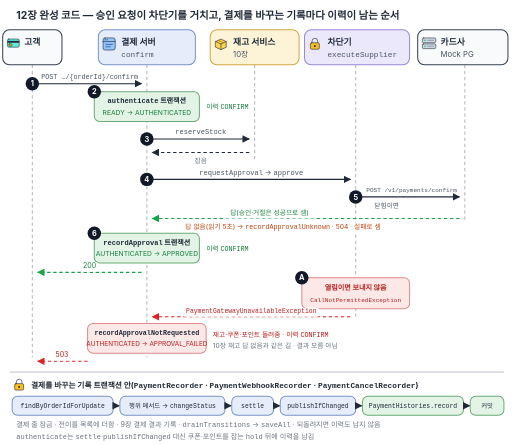
t = 0.00 s
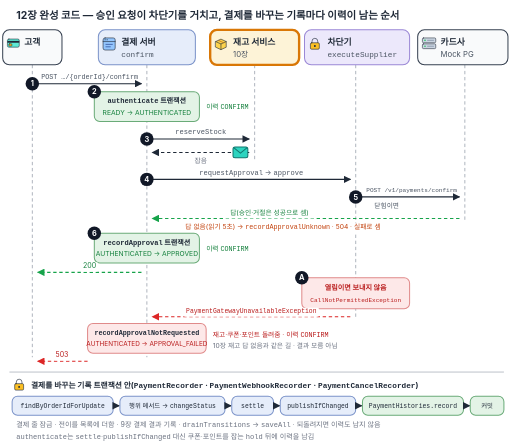
t = 1.29 s
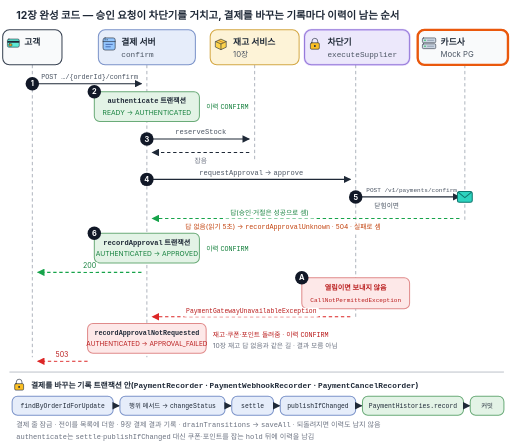
t = 2.71 s
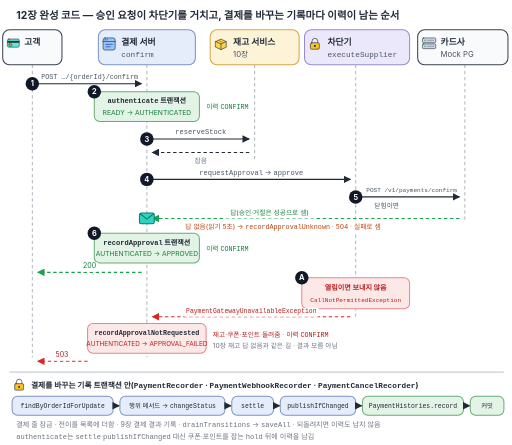
t = 3.99 s
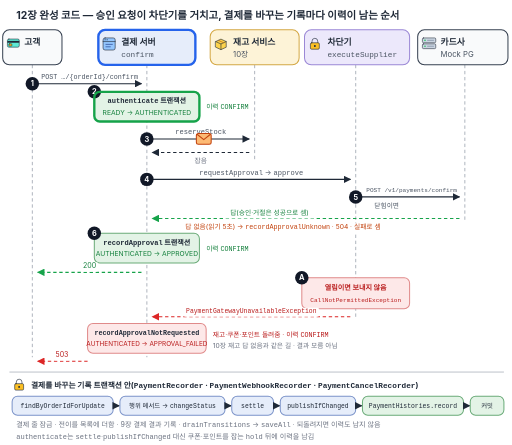
t = 5.31 s
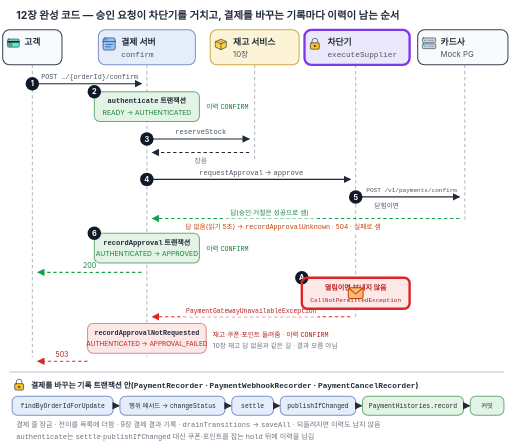
t = 6.69 s

The animated SVG that drew these frames (rendered in a browser with its animation timeline set to each time). Animation: 12 SMIL elements (animate=10,animateMotion=2), 1 CSS @keyframes rule; one cycle of 8.00 s, repeats indefinitely.

<svg xmlns="http://www.w3.org/2000/svg" viewBox="0 0 760 660" font-family="-apple-system, 'Apple SD Gothic Neo', 'Noto Sans KR', sans-serif">
  <title>12장 완성 코드에서 승인 요청 하나가 지나는 순서 — 1 고객이 confirm을 요청하면 2 authenticate 트랜잭션이 READY에서 AUTHENTICATED로 바꾸고 이력 CONFIRM을 남기고, 3 reserveStock으로 재고 서비스에 재고를 잡은 뒤, 4 requestApproval·approve가 차단기를 거침. 5 닫혀 있으면 카드사에 POST /v1/payments/confirm을 보내 답을 받고(승인·거절은 성공, 읽기 5초 답 없음은 recordApprovalUnknown·504·실패로 셈) 6 recordApproval 트랜잭션이 AUTHENTICATED에서 APPROVED로 바꾸고 이력 CONFIRM을 남겨 200으로 답함. A 열려 있으면 카드사에 보내지 않고 CallNotPermittedException을 PaymentGatewayUnavailableException으로 바꿔 recordApprovalNotRequested가 AUTHENTICATED에서 APPROVAL_FAILED로 닫고 재고·쿠폰·포인트를 돌려주며 이력 CONFIRM을 남겨 503으로 답함. 결제를 바꾸는 기록 트랜잭션 안은 findByOrderIdForUpdate, 행위 메서드와 changeStatus, settle, publishIfChanged, PaymentHistories.record, 커밋 순서이고, 첫 봉투는 닫힌 차단기 길, 둘째 봉투는 열린 차단기 길을 따라가는 그림</title>
  <style>
    .h { font-size: 17px; font-weight: 700; fill: #1f2937; }
    .t { font-size: 14px; font-weight: 700; fill: #1f2937; }
    .t2 { font-size: 13px; font-weight: 700; fill: #1f2937; }
    .s { font-size: 12px; fill: #4b5563; }
    .s2 { font-size: 11.5px; fill: #4b5563; }
    .m { font-family: Menlo, Consolas, monospace; }
    .lbl { font-size: 12px; fill: #4b5563; }
    .tab { font-size: 12.5px; font-weight: 700; fill: #ffffff; letter-spacing: 0.5px; }
    .num { font-size: 12px; font-weight: 700; fill: #ffffff; }
    .badt { font-size: 13px; font-weight: 700; fill: #b91c1c; }
    .bads { font-size: 12px; fill: #b91c1c; }
    .okt { font-size: 13px; font-weight: 700; fill: #15803d; }
    .oks { font-size: 12px; fill: #15803d; }
    .gt { font-size: 13px; font-weight: 700; fill: #6b7280; }
    .gs { font-size: 12px; fill: #6b7280; }
    .ys { font-size: 12px; fill: #92400e; }
    .yt { font-size: 13px; font-weight: 700; fill: #92400e; }
    .ot { font-size: 13px; font-weight: 700; fill: #c2410c; }
    .os { font-size: 12px; fill: #c2410c; }
    .bt { font-size: 13px; font-weight: 700; fill: #1e3a8a; }
    .bs { font-size: 12px; fill: #1e3a8a; }
    .o { stroke: #1f2937; stroke-width: 1.5; stroke-linejoin: round; stroke-linecap: round; }
    .spine { stroke: #1f2937; stroke-width: 1.5; fill: none; }
    .life { stroke: #9ca3af; stroke-width: 1.2; stroke-dasharray: 4 4; }
    .hl { paint-order: stroke; stroke: #ffffff; stroke-width: 3.5px; stroke-linejoin: round; }
    .run { stroke-dasharray: 5 4; animation: run 0.9s linear infinite; }
    @keyframes run { to { stroke-dashoffset: -18; } }
    @media (prefers-reduced-motion: reduce) { .run { animation: none; } .anim { display: none; } }
  </style>
  <defs>
    <marker id="ak" viewBox="0 0 10 10" refX="9" refY="5" markerWidth="7" markerHeight="7" orient="auto"><path d="M0,0 L10,5 L0,10 z" fill="#1f2937"/></marker>
    <marker id="agr" viewBox="0 0 10 10" refX="9" refY="5" markerWidth="7" markerHeight="7" orient="auto"><path d="M0,0 L10,5 L0,10 z" fill="#16a34a"/></marker>
    <marker id="arr" viewBox="0 0 10 10" refX="9" refY="5" markerWidth="7" markerHeight="7" orient="auto"><path d="M0,0 L10,5 L0,10 z" fill="#dc2626"/></marker>
    <marker id="aor" viewBox="0 0 10 10" refX="9" refY="5" markerWidth="7" markerHeight="7" orient="auto"><path d="M0,0 L10,5 L0,10 z" fill="#c2410c"/></marker>
    <marker id="agy" viewBox="0 0 10 10" refX="9" refY="5" markerWidth="7" markerHeight="7" orient="auto"><path d="M0,0 L10,5 L0,10 z" fill="#9ca3af"/></marker>
    <marker id="abl" viewBox="0 0 10 10" refX="9" refY="5" markerWidth="7" markerHeight="7" orient="auto"><path d="M0,0 L10,5 L0,10 z" fill="#2563eb"/></marker>
    <g id="pkt">
      <rect x="-11" y="-8" width="22" height="16" rx="3" fill="#2dd4bf" stroke="#0f766e" stroke-width="1.5"/>
      <path d="M-10,-7 L0,1 L10,-7" fill="none" stroke="#0f766e" stroke-width="1.5"/>
    </g>
    <g id="pkt2">
      <rect x="-11" y="-8" width="22" height="16" rx="3" fill="#fdba74" stroke="#c2410c" stroke-width="1.5"/>
      <path d="M-10,-7 L0,1 L10,-7" fill="none" stroke="#c2410c" stroke-width="1.5"/>
    </g>
    <g id="xmark"><circle r="9" fill="#ef4444"/><path d="M-4,-4 L4,4 M4,-4 L-4,4" stroke="#fff" stroke-width="2" stroke-linecap="round"/></g>
    <g id="vmark"><circle r="9" fill="#22c55e"/><path d="M-4.5,0 L-1.5,3.5 L4.5,-3.5" fill="none" stroke="#fff" stroke-width="2" stroke-linecap="round" stroke-linejoin="round"/></g>
    <g id="xs"><circle r="7" fill="#ef4444"/><path d="M-3,-3 L3,3 M3,-3 L-3,3" stroke="#fff" stroke-width="1.8" stroke-linecap="round"/></g>
    <g id="vs"><circle r="7" fill="#22c55e"/><path d="M-3.5,0 L-1,2.8 L3.5,-2.8" fill="none" stroke="#fff" stroke-width="1.8" stroke-linecap="round" stroke-linejoin="round"/></g>
    <g id="i-card"><rect x="0" y="3" width="32" height="22" rx="4" fill="#5eead4" class="o"/><rect x="0" y="8" width="32" height="5" fill="#1f2937"/><rect x="4" y="16" width="8" height="6" rx="1.5" fill="#fbbf24" class="o" stroke-width="1"/></g>
    <g id="i-app"><rect x="0" y="0" width="30" height="30" rx="5" fill="#93c5fd" class="o"/><path d="M0,9 h30" class="o" fill="none"/><circle cx="5" cy="4.5" r="1.4" fill="#1f2937"/><circle cx="10" cy="4.5" r="1.4" fill="#1f2937"/><path d="M7,16 h16 M7,22 h11" stroke="#1e3a8a" stroke-width="1.6" stroke-linecap="round"/></g>
    <g id="i-db"><path d="M1,5 v20 a13,5 0 0 0 26,0 v-20 a13,5 0 0 1 -26,0 z" fill="#60a5fa" class="o"/><path d="M1,15 a13,5 0 0 0 26,0" fill="none" class="o"/><ellipse cx="14" cy="5" rx="13" ry="5" fill="#bfdbfe" class="o"/></g>
    <g id="i-server"><rect x="0" y="0" width="36" height="13" rx="3" fill="#cbd5e1" class="o"/><rect x="0" y="16" width="36" height="13" rx="3" fill="#cbd5e1" class="o"/><circle cx="7" cy="6.5" r="2.2" fill="#22c55e"/><circle cx="7" cy="22.5" r="2.2" fill="#22c55e"/><path d="M14,6.5 h16 M14,22.5 h16" stroke="#64748b" stroke-width="1.5" stroke-linecap="round"/></g>
    <g id="i-coin"><circle cx="12" cy="12" r="11" fill="#fbbf24" class="o"/><circle cx="12" cy="12" r="7" fill="#fcd34d" stroke="#b45309" stroke-width="1"/><text x="12" y="16.5" font-size="12" font-weight="700" fill="#92400e" text-anchor="middle">₩</text></g>
    <g id="i-key"><circle cx="8" cy="12" r="7.5" fill="#fbbf24" class="o"/><circle cx="8" cy="12" r="2.6" fill="#ffffff" class="o" stroke-width="1.2"/><path d="M15.5,12 H30 V17.5 M25,12 V16.5" fill="none" class="o" stroke-width="2"/></g>
    <g id="i-clock"><circle cx="14" cy="14" r="13" fill="#fde68a" class="o"/><path d="M14,7 V14 L20,18" fill="none" stroke="#1f2937" stroke-width="2" stroke-linecap="round"/></g>
    <g id="i-chips"><rect x="0" y="4" width="13" height="14" rx="4" fill="#e5e7eb" class="o"/><rect x="21" y="4" width="13" height="14" rx="4" fill="#86efac" class="o"/><path d="M14,11 h6" class="o" fill="none"/><path d="M17,8 l3,3 l-3,3" class="o" fill="none"/></g>
    <g id="i-plane"><path d="M1,13 L31,1 L23,29 L15,19 Z" fill="#fdba74" class="o"/><path d="M15,19 L31,1 L11,16 Z" fill="#fb923c" class="o"/></g>
    <g id="i-doc"><path d="M0,0 h18 l8,8 v26 h-26 z" fill="#ffffff" class="o"/><path d="M18,0 v8 h8" fill="#e5e7eb" class="o"/><circle cx="20" cy="26" r="8" fill="#22c55e" class="o"/><path d="M16.5,26 l2.5,2.5 l4.5,-5" fill="none" stroke="#fff" stroke-width="1.8" stroke-linecap="round" stroke-linejoin="round"/><path d="M5,10 h9 M5,16 h7" stroke="#94a3b8" stroke-width="1.5" stroke-linecap="round"/></g>
    <g id="i-table"><rect x="0" y="0" width="30" height="26" rx="3" fill="#ffffff" class="o"/><rect x="0" y="0" width="30" height="7" rx="3" fill="#60a5fa" class="o"/><path d="M0,13.5 h30 M0,20 h30 M11,7 v19" stroke="#1f2937" stroke-width="1.2"/></g>
    <g id="i-search"><circle cx="11" cy="11" r="9" fill="#bae6fd" class="o"/><path d="M18,18 L27,27" stroke="#1f2937" stroke-width="3" stroke-linecap="round"/></g>
    <g id="i-chart"><rect x="0" y="16" width="7" height="12" fill="#93c5fd" class="o"/><rect x="10" y="8" width="7" height="20" fill="#60a5fa" class="o"/><rect x="20" y="2" width="7" height="26" fill="#2563eb" class="o"/></g>
    <g id="i-bell"><path d="M14,3 C8.5,3 6,7.5 6,13 V19 L3,23 H25 L22,19 V13 C22,7.5 19.5,3 14,3 Z" fill="#fde047" class="o"/><circle cx="14" cy="26" r="3" fill="#f59e0b" class="o"/></g>
    <g id="i-warn"><path d="M14,2 L27,25 H1 Z" fill="#fca5a5" class="o"/><path d="M14,10 V17" stroke="#7f1d1d" stroke-width="2.2" stroke-linecap="round"/><circle cx="14" cy="21" r="1.5" fill="#7f1d1d"/></g>
    <g id="i-lock"><path d="M7,12 V8 a7,7 0 0 1 14,0 V12" fill="none" class="o" stroke-width="2.2"/><rect x="3" y="12" width="22" height="16" rx="3" fill="#fbbf24" class="o"/><circle cx="14" cy="20" r="2.4" fill="#1f2937"/></g>
    <g id="i-wait"><path d="M3,1 H23 M3,29 H23" stroke="#1f2937" stroke-width="2" stroke-linecap="round"/><path d="M5,2 C5,10 13,12 13,15 C13,18 5,20 5,28 H21 C21,20 13,18 13,15 C13,12 21,10 21,2 Z" fill="#e0e7ff" class="o"/><path d="M8,26 C9,22 13,21 13,19 C13,21 17,22 18,26 Z" fill="#f59e0b"/></g>
    <g id="i-box"><path d="M2,9 L15,3 L28,9 V23 L15,29 L2,23 Z" fill="#fcd34d" class="o"/><path d="M2,9 L15,15 L28,9 M15,15 V29" fill="none" class="o"/><path d="M8.5,6 L21.5,12" stroke="#b45309" stroke-width="1.5"/></g>
    <g id="i-ticket"><path d="M1,6 H29 V12 a3,3 0 0 0 0,6 V24 H1 V18 a3,3 0 0 0 0,-6 Z" fill="#f9a8d4" class="o"/><path d="M10,7 V23" stroke="#1f2937" stroke-width="1.2" stroke-dasharray="2 2"/><text x="19.5" y="19" font-size="9" font-weight="700" fill="#831843" text-anchor="middle">%</text></g>
    <g id="i-point"><circle cx="13" cy="13" r="12" fill="#a7f3d0" class="o"/><circle cx="13" cy="13" r="8" fill="#6ee7b7" stroke="#047857" stroke-width="1"/><text x="13" y="17.5" font-size="12" font-weight="700" fill="#065f46" text-anchor="middle">P</text></g>
  <g id="i-kafka"><rect x="0" y="2" width="30" height="8" rx="2" fill="#fde68a" class="o"/><rect x="0" y="12" width="30" height="8" rx="2" fill="#fdba74" class="o"/><rect x="0" y="22" width="30" height="8" rx="2" fill="#fde68a" class="o"/><path d="M8,2 v8 M16,2 v8 M8,12 v8 M16,12 v8 M22,12 v8 M8,22 v8" stroke="#1f2937" stroke-width="1"/></g>
    <g id="i-bolt"><path d="M15,1 L3,17 H12 L9,29 L23,11 H14 Z" fill="#fde047" class="o"/></g>
    <g id="i-outbox"><rect x="0" y="0" width="30" height="26" rx="3" fill="#ffffff" class="o"/><rect x="0" y="0" width="30" height="7" rx="3" fill="#86efac" class="o"/><path d="M0,13.5 h30 M0,20 h30 M11,7 v19" stroke="#1f2937" stroke-width="1.2"/></g>
  </defs>

  <rect width="760" height="660" fill="#ffffff"/>
  <text x="24" y="28" class="h" style="font-size:15.5px">12장 완성 코드 — 승인 요청이 차단기를 거치고, 결제를 바꾸는 기록마다 이력이 남는 순서</text>
  <line x1="48" y1="96" x2="48" y2="530" stroke="#9ca3af" stroke-width="1.2" stroke-dasharray="5 4"/>
  <line x1="218" y1="96" x2="218" y2="530" stroke="#9ca3af" stroke-width="1.2" stroke-dasharray="5 4"/>
  <line x1="378" y1="96" x2="378" y2="236" stroke="#9ca3af" stroke-width="1.2" stroke-dasharray="5 4"/>
  <line x1="528" y1="96" x2="528" y2="470" stroke="#9ca3af" stroke-width="1.2" stroke-dasharray="5 4"/>
  <line x1="690" y1="96" x2="690" y2="330" stroke="#9ca3af" stroke-width="1.2" stroke-dasharray="5 4"/>
  <rect x="4" y="44" width="88" height="52" rx="10" fill="#f9fafb" stroke="#374151" stroke-width="1.5"/><use href="#i-card" transform="translate(11,56) scale(0.55)"/><text x="36" y="66" class="t2">고객</text>
  <rect x="146" y="44" width="144" height="52" rx="10" fill="#e6edfa" stroke="#7b93c9" stroke-width="1.5"/><use href="#i-app" transform="translate(153,56) scale(0.6)"/><text x="180" y="66" class="t2">결제 서버</text><text x="180" y="84" class="s2"><tspan class="m">confirm</tspan></text>
  <rect x="312" y="44" width="132" height="52" rx="10" fill="#fdf3d7" stroke="#d4a845" stroke-width="1.5"/><use href="#i-box" transform="translate(319,56) scale(0.6)"/><text x="346" y="66" class="t2">재고 서비스</text><text x="346" y="84" class="s2">10장</text>
  <rect x="452" y="44" width="156" height="52" rx="10" fill="#ece8fb" stroke="#9b88d6" stroke-width="1.5"/><use href="#i-lock" transform="translate(459,56) scale(0.6)"/><text x="486" y="66" class="t2">차단기</text><text x="486" y="84" class="s2"><tspan class="m">executeSupplier</tspan></text>
  <rect x="620" y="44" width="134" height="52" rx="10" fill="#f9fafb" stroke="#374151" stroke-width="1.5"/><use href="#i-server" transform="translate(627,56) scale(0.55)"/><text x="654" y="66" class="t2">카드사</text><text x="654" y="84" class="s2">Mock PG</text>
  <rect x="57.0" y="108" width="152.0" height="14" rx="3" fill="#ffffff"/><text x="133" y="117" class="lbl" text-anchor="middle" style="font-size:10px"><tspan class="m">POST …/{orderId}/confirm</tspan></text>
  <line x1="56" y1="124" x2="210" y2="124" stroke="#1f2937" stroke-width="1.6" marker-end="url(#ak)"/>
  <circle cx="48" cy="124" r="10" fill="#111827"/><text x="48" y="128" class="num" text-anchor="middle" style="font-size:11px">1</text>
  <rect x="140" y="136" width="156" height="44" rx="8" fill="#e3f3e6" stroke="#6aab78" stroke-width="1.5"/>
  <text x="218" y="153" class="s2" text-anchor="middle" style="fill:#1f2937;font-size:10.5px;font-weight:700"><tspan class="m">authenticate</tspan> 트랜잭션</text>
  <text x="218" y="170" class="s2" text-anchor="middle" style="fill:#15803d;font-size:10px">READY → AUTHENTICATED</text>
  <circle cx="140" cy="136" r="10" fill="#111827"/><text x="140" y="140" class="num" text-anchor="middle" style="font-size:11px">2</text>
  <rect x="302.0" y="153" width="74.6" height="14" rx="3" fill="#ffffff"/><text x="306" y="162" class="oks" style="font-size:10px">이력 <tspan class="m">CONFIRM</tspan></text>
  <rect x="256.2" y="189.5" width="83.6" height="14.5" rx="3" fill="#ffffff"/><text x="298" y="199" class="lbl" text-anchor="middle" style="font-size:10.5px"><tspan class="m">reserveStock</tspan></text>
  <line x1="226" y1="206" x2="370" y2="206" stroke="#1f2937" stroke-width="1.6" marker-end="url(#ak)"/>
  <circle cx="218" cy="206" r="10" fill="#111827"/><text x="218" y="210" class="num" text-anchor="middle" style="font-size:11px">3</text>
  <line x1="370" y1="226" x2="226" y2="226" stroke="#1f2937" stroke-width="1.6" stroke-dasharray="5 4" marker-end="url(#ak)"/>
  <rect x="284.5" y="232" width="27.0" height="14" rx="3" fill="#ffffff"/><text x="298" y="241" class="gs" text-anchor="middle" style="font-size:10px">잡음</text>
  <rect x="290.9" y="249.5" width="164.2" height="14.5" rx="3" fill="#ffffff"/><text x="373" y="259" class="lbl" text-anchor="middle" style="font-size:10.5px"><tspan class="m">requestApproval</tspan> → <tspan class="m">approve</tspan></text>
  <line x1="226" y1="266" x2="520" y2="266" stroke="#1f2937" stroke-width="1.6" marker-end="url(#ak)"/>
  <circle cx="218" cy="266" r="10" fill="#111827"/><text x="218" y="270" class="num" text-anchor="middle" style="font-size:11px">4</text>
  <rect x="539.5" y="277" width="143.0" height="13" rx="3" fill="#ffffff"/><text x="611" y="285" class="lbl" text-anchor="middle" style="font-size:9px"><tspan class="m">POST /v1/payments/confirm</tspan></text>
  <rect x="551.0" y="299" width="46.0" height="14" rx="3" fill="#ffffff"/><text x="574" y="308" class="lbl" text-anchor="middle" style="font-size:10px">닫힘이면</text>
  <line x1="536" y1="292" x2="682" y2="292" stroke="#1f2937" stroke-width="1.6" marker-end="url(#ak)"/>
  <circle cx="528" cy="292" r="10" fill="#111827"/><text x="528" y="296" class="num" text-anchor="middle" style="font-size:11px">5</text>
  <line x1="682" y1="324" x2="226" y2="324" stroke="#16a34a" stroke-width="1.6" stroke-dasharray="5 4" marker-end="url(#agr)"/>
  <rect x="329.8" y="310" width="140.5" height="14" rx="3" fill="#ffffff"/><text x="400" y="319" class="oks" text-anchor="middle" style="font-size:10px">답(승인·거절은 성공으로 셈)</text>
  <rect x="255.1" y="331" width="329.8" height="14" rx="3" fill="#ffffff"/><text x="420" y="340" class="os" text-anchor="middle" style="font-size:10px">답 없음(읽기 5초) → <tspan class="m">recordApprovalUnknown</tspan> · 504 · 실패로 셈</text>
  <rect x="140" y="346" width="156" height="44" rx="8" fill="#e3f3e6" stroke="#6aab78" stroke-width="1.5"/>
  <text x="218" y="363" class="s2" text-anchor="middle" style="fill:#1f2937;font-size:10.5px;font-weight:700"><tspan class="m">recordApproval</tspan> 트랜잭션</text>
  <text x="218" y="380" class="s2" text-anchor="middle" style="fill:#15803d;font-size:10px">AUTHENTICATED → APPROVED</text>
  <circle cx="140" cy="346" r="10" fill="#111827"/><text x="140" y="350" class="num" text-anchor="middle" style="font-size:11px">6</text>
  <rect x="302.0" y="363" width="74.6" height="14" rx="3" fill="#ffffff"/><text x="306" y="372" class="oks" style="font-size:10px">이력 <tspan class="m">CONFIRM</tspan></text>
  <line x1="210" y1="404" x2="56" y2="404" stroke="#16a34a" stroke-width="1.6" stroke-dasharray="5 4" marker-end="url(#agr)"/>
  <rect x="120.2" y="388.5" width="25.6" height="14.5" rx="3" fill="#ffffff"/><text x="133" y="398" class="oks" text-anchor="middle" style="font-size:10.5px">200</text>
  <rect x="448" y="412" width="160" height="46" rx="8" fill="#fde8e8" stroke="#e08a8a" stroke-width="1.5"/>
  <text x="528" y="430" class="s2" text-anchor="middle" style="fill:#b91c1c;font-size:10.5px;font-weight:700">열림이면 보내지 않음</text>
  <text x="528" y="448" class="s2" text-anchor="middle" style="fill:#b91c1c;font-size:9px"><tspan class="m">CallNotPermittedException</tspan></text>
  <circle cx="448" cy="412" r="10" fill="#111827"/><text x="448" y="416" class="num" text-anchor="middle" style="font-size:11px">A</text>
  <line x1="520" y1="470" x2="226" y2="470" stroke="#dc2626" stroke-width="1.6" stroke-dasharray="5 4" marker-end="url(#arr)"/>
  <rect x="272.1" y="456.5" width="201.8" height="13.5" rx="3" fill="#ffffff"/><text x="373" y="465" class="bads" text-anchor="middle" style="font-size:9.5px"><tspan class="m">PaymentGatewayUnavailableException</tspan></text>
  <rect x="130" y="480" width="176" height="44" rx="8" fill="#fde8e8" stroke="#e08a8a" stroke-width="1.5"/>
  <text x="218" y="497" class="s2" text-anchor="middle" style="fill:#1f2937;font-size:10px;font-weight:700"><tspan class="m">recordApprovalNotRequested</tspan></text>
  <text x="218" y="514" class="s2" text-anchor="middle" style="fill:#b91c1c;font-size:9.5px">AUTHENTICATED → APPROVAL_FAILED</text>
  <rect x="312.0" y="491" width="203.2" height="14" rx="3" fill="#ffffff"/><text x="316" y="500" class="bads" style="font-size:10px">재고·쿠폰·포인트 돌려줌 · 이력 <tspan class="m">CONFIRM</tspan></text>
  <rect x="312.0" y="507" width="227.2" height="14" rx="3" fill="#ffffff"/><text x="316" y="516" class="gs" style="font-size:10px">10장 재고 답 없음과 같은 길 · 결과 모름 아님</text>
  <line x1="130" y1="536" x2="56" y2="536" stroke="#dc2626" stroke-width="1.6" stroke-dasharray="5 4" marker-end="url(#arr)"/>
  <rect x="79.2" y="520.5" width="25.6" height="14.5" rx="3" fill="#ffffff"/><text x="92" y="530" class="bads" text-anchor="middle" style="font-size:10.5px">503</text>
  <line x1="14" y1="552" x2="748" y2="552" stroke="#9ca3af" stroke-width="1"/>
  <use href="#i-lock" transform="translate(20,562) scale(0.6)"/>
  <text x="46" y="576" class="t2" style="font-size:11.5px">결제를 바꾸는 기록 트랜잭션 안(<tspan class="m">PaymentRecorder</tspan> · <tspan class="m">PaymentWebhookRecorder</tspan> · <tspan class="m">PaymentCancelRecorder</tspan>)</text>
  <rect x="18" y="588" width="150" height="28" rx="8" fill="#e6edfa" stroke="#7b93c9" stroke-width="1.5"/><text x="93" y="606" class="s2" text-anchor="middle" style="fill:#1f2937;font-size:9.5px"><tspan class="m">findByOrderIdForUpdate</tspan></text>
  <line x1="169" y1="602" x2="177" y2="602" stroke="#1f2937" stroke-width="1.6" marker-end="url(#ak)"/>
  <rect x="178" y="588" width="156" height="28" rx="8" fill="#e6edfa" stroke="#7b93c9" stroke-width="1.5"/><text x="256" y="606" class="s2" text-anchor="middle" style="fill:#1f2937;font-size:9.5px">행위 메서드 → <tspan class="m">changeStatus</tspan></text>
  <line x1="335" y1="602" x2="343" y2="602" stroke="#1f2937" stroke-width="1.6" marker-end="url(#ak)"/>
  <rect x="344" y="588" width="62" height="28" rx="8" fill="#e6edfa" stroke="#7b93c9" stroke-width="1.5"/><text x="375" y="606" class="s2" text-anchor="middle" style="fill:#1f2937;font-size:9.5px"><tspan class="m">settle</tspan></text>
  <line x1="407" y1="602" x2="415" y2="602" stroke="#1f2937" stroke-width="1.6" marker-end="url(#ak)"/>
  <rect x="416" y="588" width="112" height="28" rx="8" fill="#e6edfa" stroke="#7b93c9" stroke-width="1.5"/><text x="472" y="606" class="s2" text-anchor="middle" style="fill:#1f2937;font-size:9.5px"><tspan class="m">publishIfChanged</tspan></text>
  <line x1="529" y1="602" x2="537" y2="602" stroke="#1f2937" stroke-width="1.6" marker-end="url(#ak)"/>
  <rect x="538" y="588" width="150" height="28" rx="8" fill="#e3f3e6" stroke="#6aab78" stroke-width="1.5"/><text x="613" y="606" class="s2" text-anchor="middle" style="fill:#1f2937;font-size:9.5px"><tspan class="m">PaymentHistories.record</tspan></text>
  <line x1="689" y1="602" x2="697" y2="602" stroke="#1f2937" stroke-width="1.6" marker-end="url(#ak)"/>
  <rect x="698" y="588" width="50" height="28" rx="8" fill="#e3f3e6" stroke="#6aab78" stroke-width="1.5"/><text x="723" y="606" class="s2" text-anchor="middle" style="fill:#1f2937;font-size:9.5px">커밋</text>
  <text x="24" y="634" class="gs" style="font-size:10.5px">결제 줄 잠금 · 전이를 목록에 더함 · 9장 결제 결과 기록 · <tspan class="m">drainTransitions</tspan> → <tspan class="m">saveAll</tspan> · 되돌려지면 이력도 남지 않음</text>
  <text x="24" y="651" class="gs" style="font-size:10.5px"><tspan class="m">authenticate</tspan>는 <tspan class="m">settle</tspan>·<tspan class="m">publishIfChanged</tspan> 대신 쿠폰·포인트를 잡는 <tspan class="m">hold</tspan> 뒤에 이력을 남김</text>
  <rect x="146" y="44" width="144" height="52" rx="10" fill="none" stroke="#2563eb" stroke-width="3.5" opacity="0" class="anim"><animate attributeName="opacity" dur="8s" repeatCount="indefinite" values="0;0;1;1;0;0;1;1;0;0" keyTimes="0;0.0515;0.0615;0.1115;0.1215;0.6222;0.6322;0.6822;0.6922;1"/></rect>
  <rect x="140" y="136" width="156" height="44" rx="8" fill="none" stroke="#16a34a" stroke-width="3.5" opacity="0" class="anim"><animate attributeName="opacity" dur="8s" repeatCount="indefinite" values="0;0;1;1;0;0;1;1;0;0" keyTimes="0;0.0598;0.0698;0.1198;0.1298;0.6286;0.6386;0.6886;0.6986;1"/></rect>
  <rect x="312" y="44" width="132" height="52" rx="10" fill="none" stroke="#d97706" stroke-width="3.5" opacity="0" class="anim"><animate attributeName="opacity" dur="8s" repeatCount="indefinite" values="0;0;1;1;0;0;1;1;0;0" keyTimes="0;0.1106;0.1206;0.2006;0.2106;0.6679;0.6779;0.7479;0.7579;1"/></rect>
  <rect x="452" y="44" width="156" height="52" rx="10" fill="none" stroke="#7c3aed" stroke-width="3.5" opacity="0" class="anim"><animate attributeName="opacity" dur="8s" repeatCount="indefinite" values="0;0;1;1;0;0;1;1;0;0" keyTimes="0;0.27;0.28;0.33;0.34;0.7882;0.7982;0.8482;0.8582;1"/></rect>
  <rect x="620" y="44" width="134" height="52" rx="10" fill="none" stroke="#ea580c" stroke-width="3.5" opacity="0" class="anim"><animate attributeName="opacity" dur="8s" repeatCount="indefinite" values="0;0;1;1;0;0" keyTimes="0;0.3159;0.3259;0.4259;0.4359;1"/></rect>
  <rect x="140" y="346" width="156" height="44" rx="8" fill="none" stroke="#16a34a" stroke-width="3.5" opacity="0" class="anim"><animate attributeName="opacity" dur="8s" repeatCount="indefinite" values="0;0;1;1;0;0" keyTimes="0;0.4997;0.5097;0.5597;0.5697;1"/></rect>
  <rect x="448" y="412" width="160" height="46" rx="8" fill="none" stroke="#dc2626" stroke-width="3.5" opacity="0" class="anim"><animate attributeName="opacity" dur="8s" repeatCount="indefinite" values="0;0;1;1;0;0" keyTimes="0;0.8201;0.8301;0.9101;0.9201;1"/></rect>
  <rect x="130" y="480" width="176" height="44" rx="8" fill="none" stroke="#dc2626" stroke-width="3.5" opacity="0" class="anim"><animate attributeName="opacity" dur="8s" repeatCount="indefinite" values="0;0;1;1;0;0" keyTimes="0;0.9214;0.9314;0.9814;0.9914;1"/></rect>
  <g class="anim" opacity="0">
    <use href="#pkt"/>
    <animateMotion dur="8s" repeatCount="indefinite" calcMode="linear"
      path="M48,124 H218 V158 V206 H378 V226 H218 V266 H528 V292 H690 V324 H218 V368 V404 H48"
      keyPoints="0;0;0.0902;0.1083;0.2187;0.2187;0.3142;0.5;0.5998;0.5998;0.8673;0.8907;1;1;1" keyTimes="0;0.02;0.0615;0.0698;0.1206;0.1506;0.1945;0.28;0.3259;0.3759;0.499;0.5097;0.56;0.56;1"/>
    <animate attributeName="opacity" dur="8s" repeatCount="indefinite" values="0;0;1;1;0;0" keyTimes="0;0.015;0.02;0.56;0.57;1"/>
  </g>
  <g class="anim" opacity="0">
    <use href="#pkt2"/>
    <animateMotion dur="8s" repeatCount="indefinite" calcMode="linear"
      path="M48,124 H218 V158 V206 H378 V226 H218 V266 H528 V435 V470 H218 V502 V536 H48"
      keyPoints="0;0;0.1005;0.1206;0.2435;0.2435;0.3499;0.5567;0.6566;0.6566;0.8605;0.8794;1;1;1" keyTimes="0;0.6;0.6322;0.6386;0.6779;0.6979;0.732;0.7982;0.8301;0.8601;0.9254;0.9314;0.97;0.97;1"/>
    <animate attributeName="opacity" dur="8s" repeatCount="indefinite" values="0;0;1;1;0;0" keyTimes="0;0.595;0.6;0.97;0.98;1"/>
  </g>
</svg>
